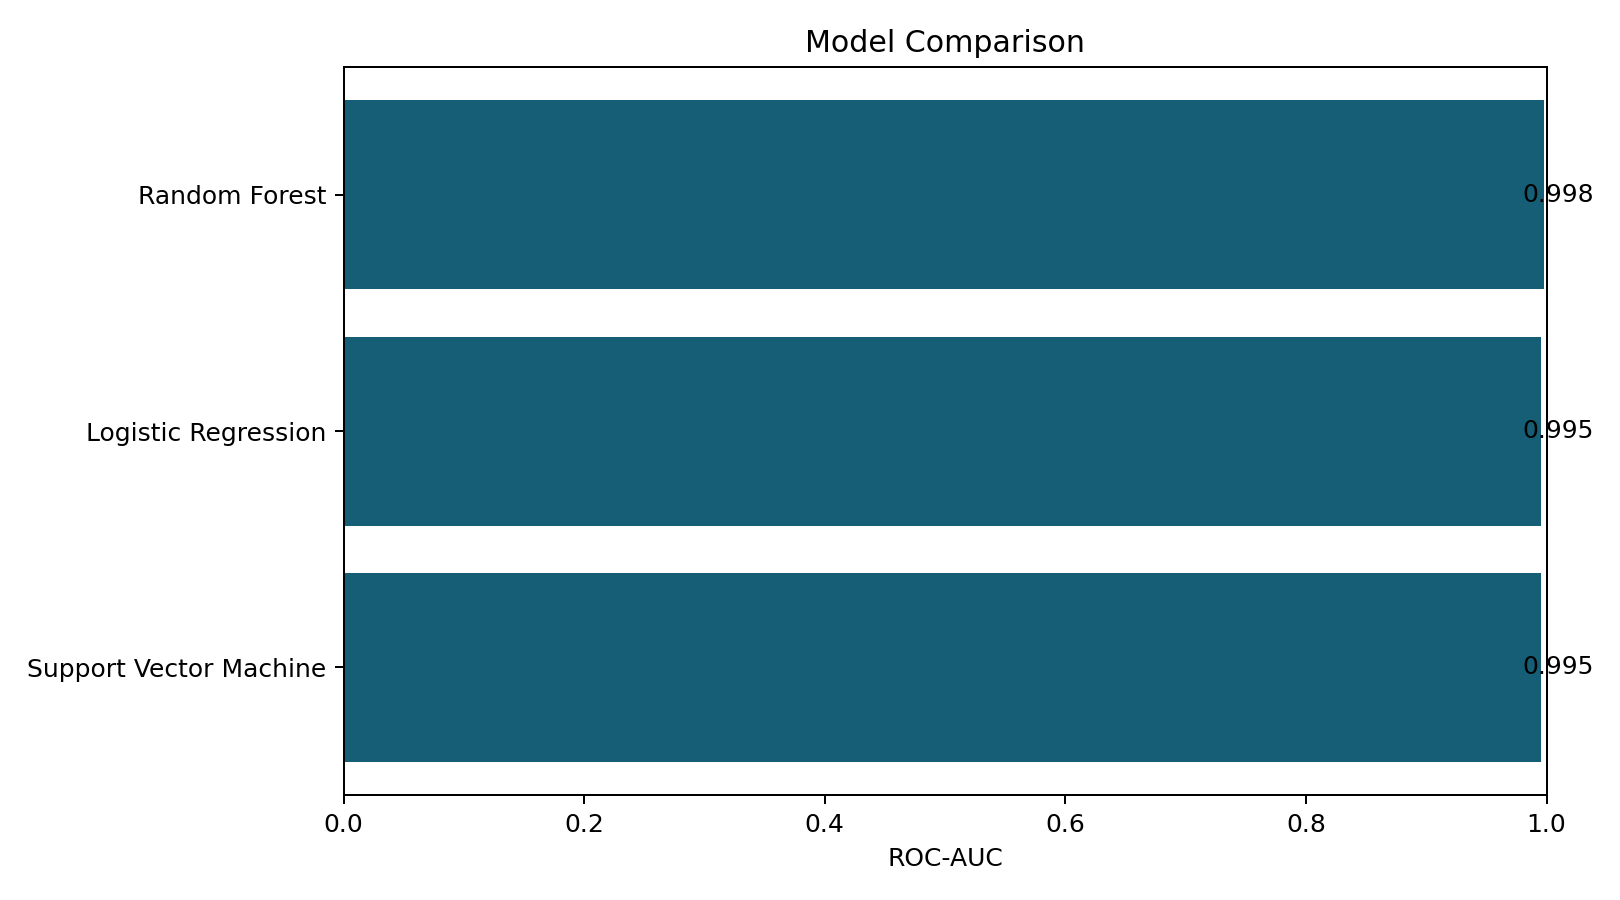

The data file committed next to this chart (first rows):
model, best_params, best_cv_score, cv_mean, cv_std, accuracy, precision, recall, f1, roc_auc
Random Forest, {'n_estimators': 400, 'min_samples_split…, 0.9905, 0.9905, 0.004934, 0.9737, 1.0, 0.9286, 0.963, 0.998
Support Vector Machine, {'C': 1.0, 'gamma': 'auto', 'kernel': 'r…, 0.995, 0.995, 0.0042, 0.9825, 0.9762, 0.9762, 0.9762, 0.9954
Logistic Regression, {'C': 1.0}, 0.9954, 0.9954, 0.004752, 0.9737, 0.9756, 0.9524, 0.9639, 0.9954
